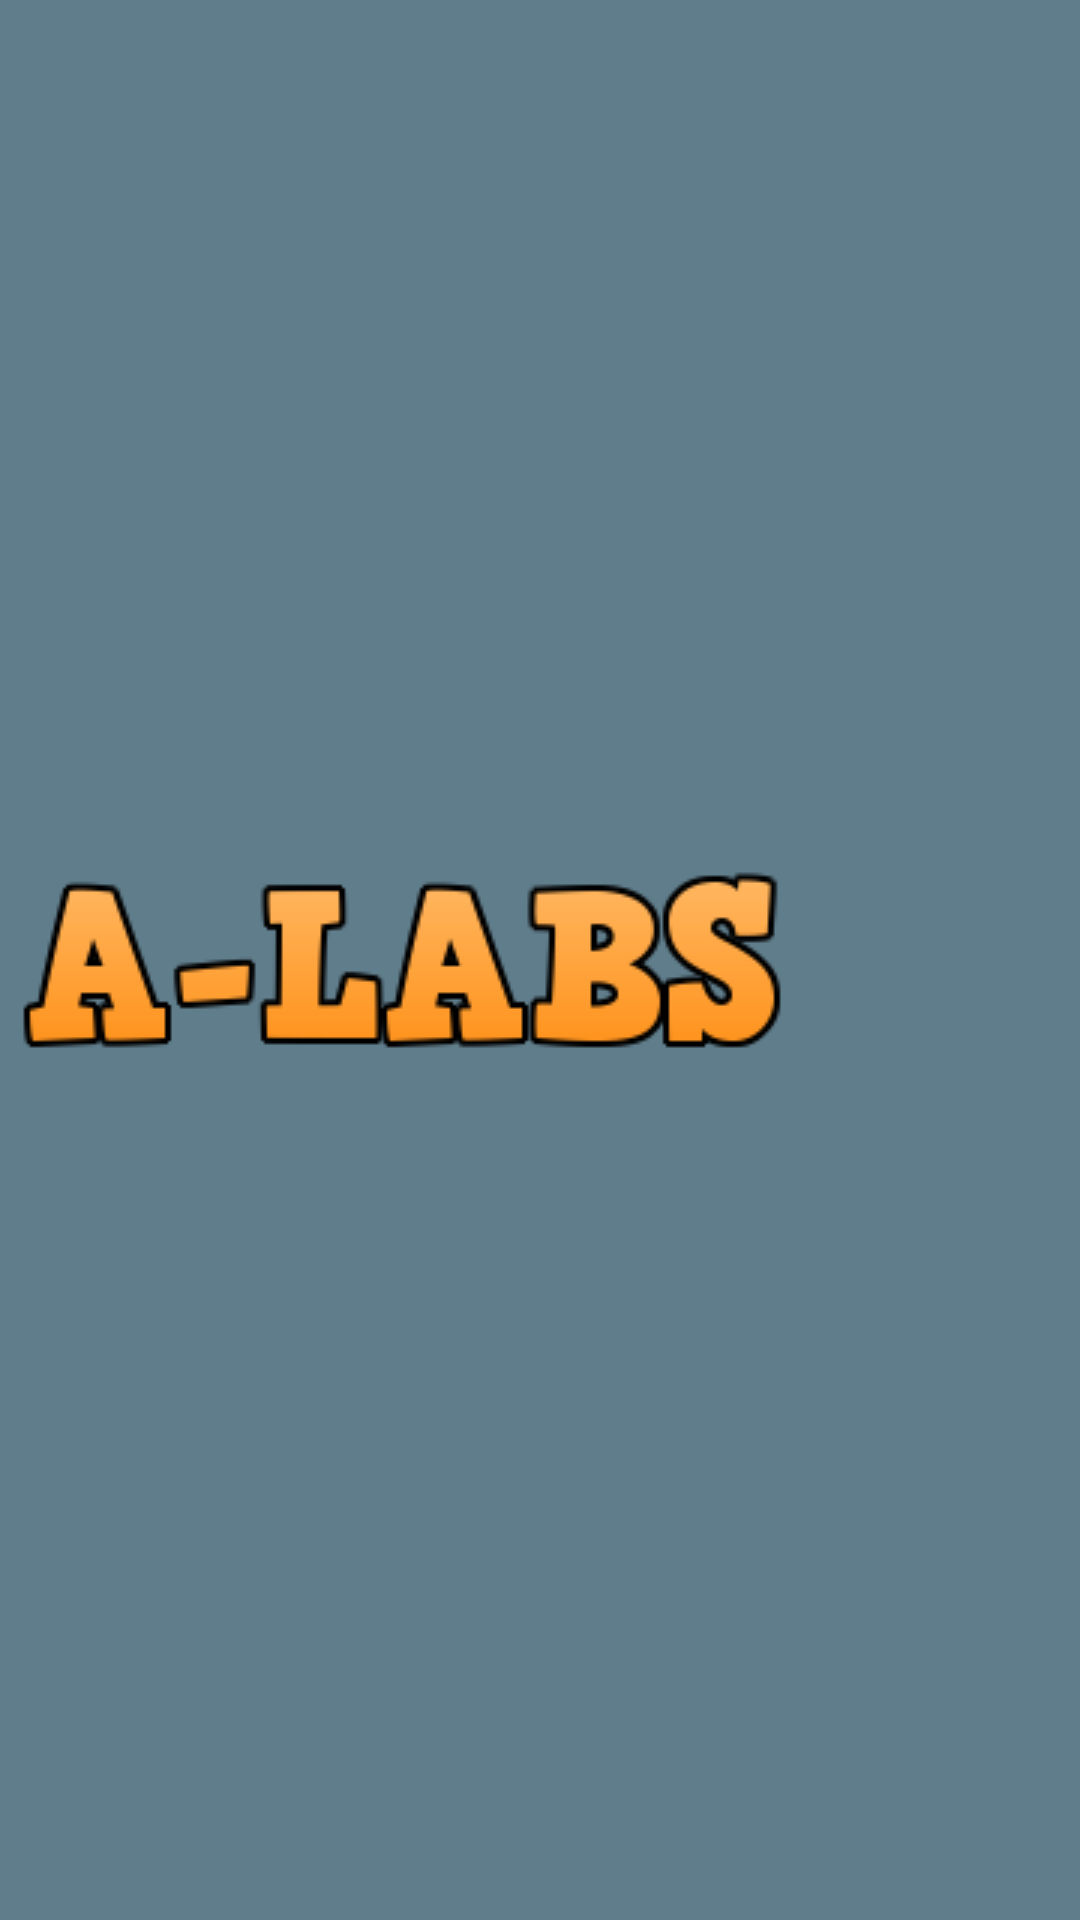

Write the Android layout XML for this screen, with the resource values it uses.
<!-- AndroidManifest.xml: application theme AppTheme -->
<!-- res/layout/splash.xml -->
<?xml version="1.0" encoding="utf-8"?>
<LinearLayout
    xmlns:android="http://schemas.android.com/apk/res/android"
    android:layout_width="wrap_content"
    android:layout_height="wrap_content"
    android:id="@+id/TheSplashLayout"
    android:layout_gravity="center"
    >
    <ImageView
        android:layout_width="wrap_content"
        android:layout_height="wrap_content"
        android:id="@+id/SplashImageView"
        android:layout_gravity="center"
        android:src="@drawable/app_title"
        >
    </ImageView>
</LinearLayout>
<!-- resources referenced by this layout -->
<resources>
  <!-- drawable app_title: png bitmap (drawable, 7737 bytes) -->
  <style name="AppTheme" parent="Theme.AppCompat.Light.NoActionBar">
          
          <item name="colorPrimary">@color/colorPrimary</item>
          <item name="colorPrimaryDark">@color/colorPrimaryDark</item>
          <item name="colorAccent">@color/colorAccent</item>
  
          <item name="android:windowBackground">@color/colorPrimary</item>
  
          <item name="colorControlNormal">@color/iron</item>
          <item name="colorControlActivated">@color/white</item>
          <item name="colorControlHighlight">@color/white</item>
          <item name="android:textColorHint">@color/iron</item>
  
          <item name="colorButtonNormal">@color/colorPrimaryDark</item>
      </style>
  <color name="colorPrimary">#607D8B</color>
  <color name="colorPrimaryDark">#455A64</color>
  <color name="colorAccent">#FF5722</color>
  <color name="iron">#CCCCCC</color>
  <color name="white">#FFFFFF</color>
</resources>
